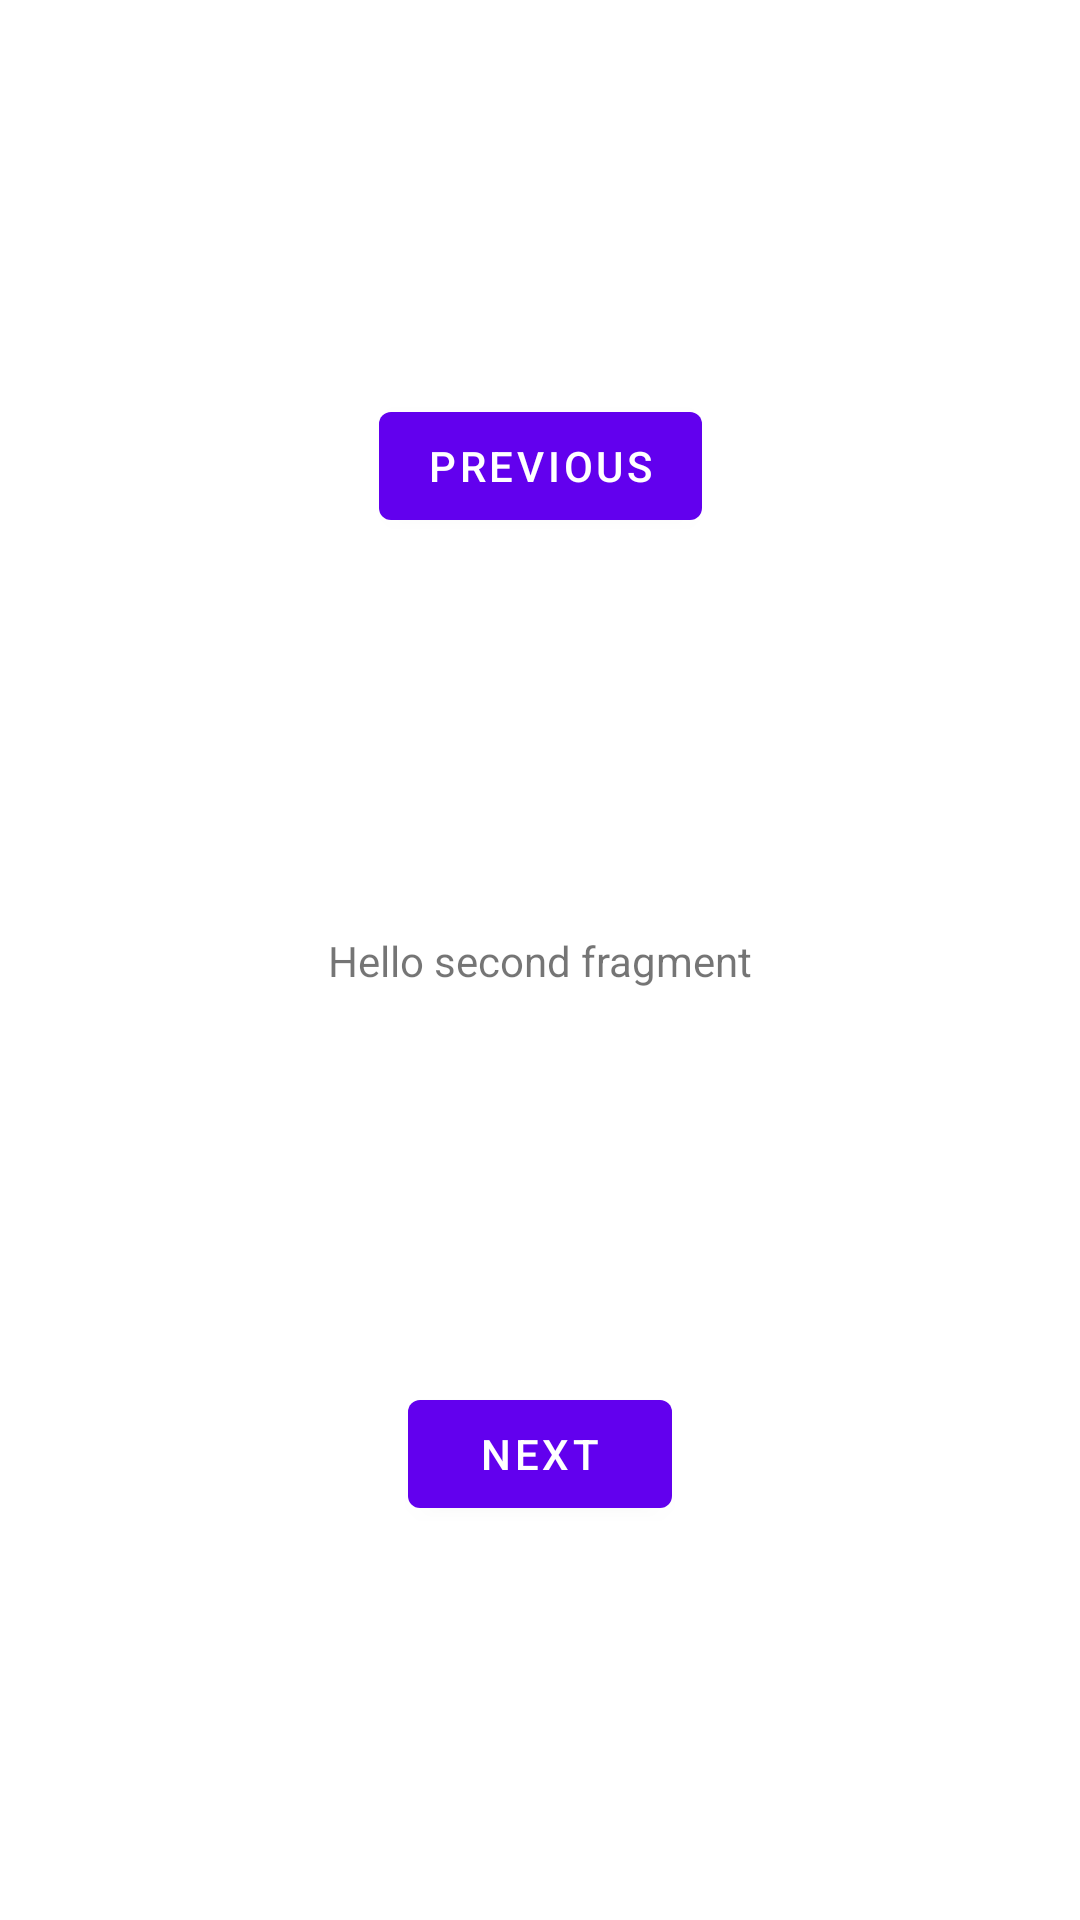

Android layout source for this screen:
<!-- AndroidManifest.xml: application theme Theme.NavegacionFragmentos -->
<!-- res/layout/fragment_second.xml -->
<?xml version="1.0" encoding="utf-8"?>
<androidx.constraintlayout.widget.ConstraintLayout xmlns:android="http://schemas.android.com/apk/res/android"
    xmlns:app="http://schemas.android.com/apk/res-auto"
    xmlns:tools="http://schemas.android.com/tools"
    android:layout_width="match_parent"
    android:layout_height="match_parent"
    tools:context=".SecondFragment">

    <Button
        android:id="@+id/button_fragment2_pre"
        android:layout_width="wrap_content"
        android:layout_height="wrap_content"
        android:text="@string/previous"
        app:layout_constraintBottom_toTopOf="@+id/textview_fragment2_info"
        app:layout_constraintEnd_toEndOf="parent"
        app:layout_constraintStart_toStartOf="parent"
        app:layout_constraintTop_toTopOf="parent" />

    <TextView
        android:id="@+id/textview_fragment2_info"
        android:layout_width="wrap_content"
        android:layout_height="wrap_content"
        android:text="@string/hello_second_fragment"
        app:layout_constraintBottom_toTopOf="@+id/button_fragment2_next"
        app:layout_constraintEnd_toEndOf="parent"
        app:layout_constraintStart_toStartOf="parent"
        app:layout_constraintTop_toBottomOf="@+id/button_fragment2_pre" />

    <Button
        android:id="@+id/button_fragment2_next"
        android:layout_width="wrap_content"
        android:layout_height="wrap_content"
        android:text="@string/next"
        app:layout_constraintBottom_toBottomOf="parent"
        app:layout_constraintEnd_toEndOf="parent"
        app:layout_constraintStart_toStartOf="parent"
        app:layout_constraintTop_toBottomOf="@+id/textview_fragment2_info" />


</androidx.constraintlayout.widget.ConstraintLayout>
<!-- resources referenced by this layout -->
<resources>
  <string name="hello_second_fragment">Hello second fragment</string>
  <string name="next">Next</string>
  <string name="previous">Previous</string>
  <style name="Theme.NavegacionFragmentos" parent="Theme.MaterialComponents.DayNight.DarkActionBar">
          
          <item name="colorPrimary">@color/purple_500</item>
          <item name="colorPrimaryVariant">@color/purple_700</item>
          <item name="colorOnPrimary">@color/white</item>
          
          <item name="colorSecondary">@color/teal_200</item>
          <item name="colorSecondaryVariant">@color/teal_700</item>
          <item name="colorOnSecondary">@color/black</item>
          
          <item name="android:statusBarColor" tools:targetApi="l">?attr/colorPrimaryVariant</item>
          
      </style>
  <!-- not gathered from this repository: default colours our renderer supplied (Android Studio template values) -->
  <color name="purple_500">#FF6200EE</color>
  <color name="purple_700">#FF3700B3</color>
  <color name="teal_200">#FF03DAC5</color>
  <color name="teal_700">#FF018786</color>
  <color name="black">#FF000000</color>
  <color name="white">#FFFFFFFF</color>
</resources>
